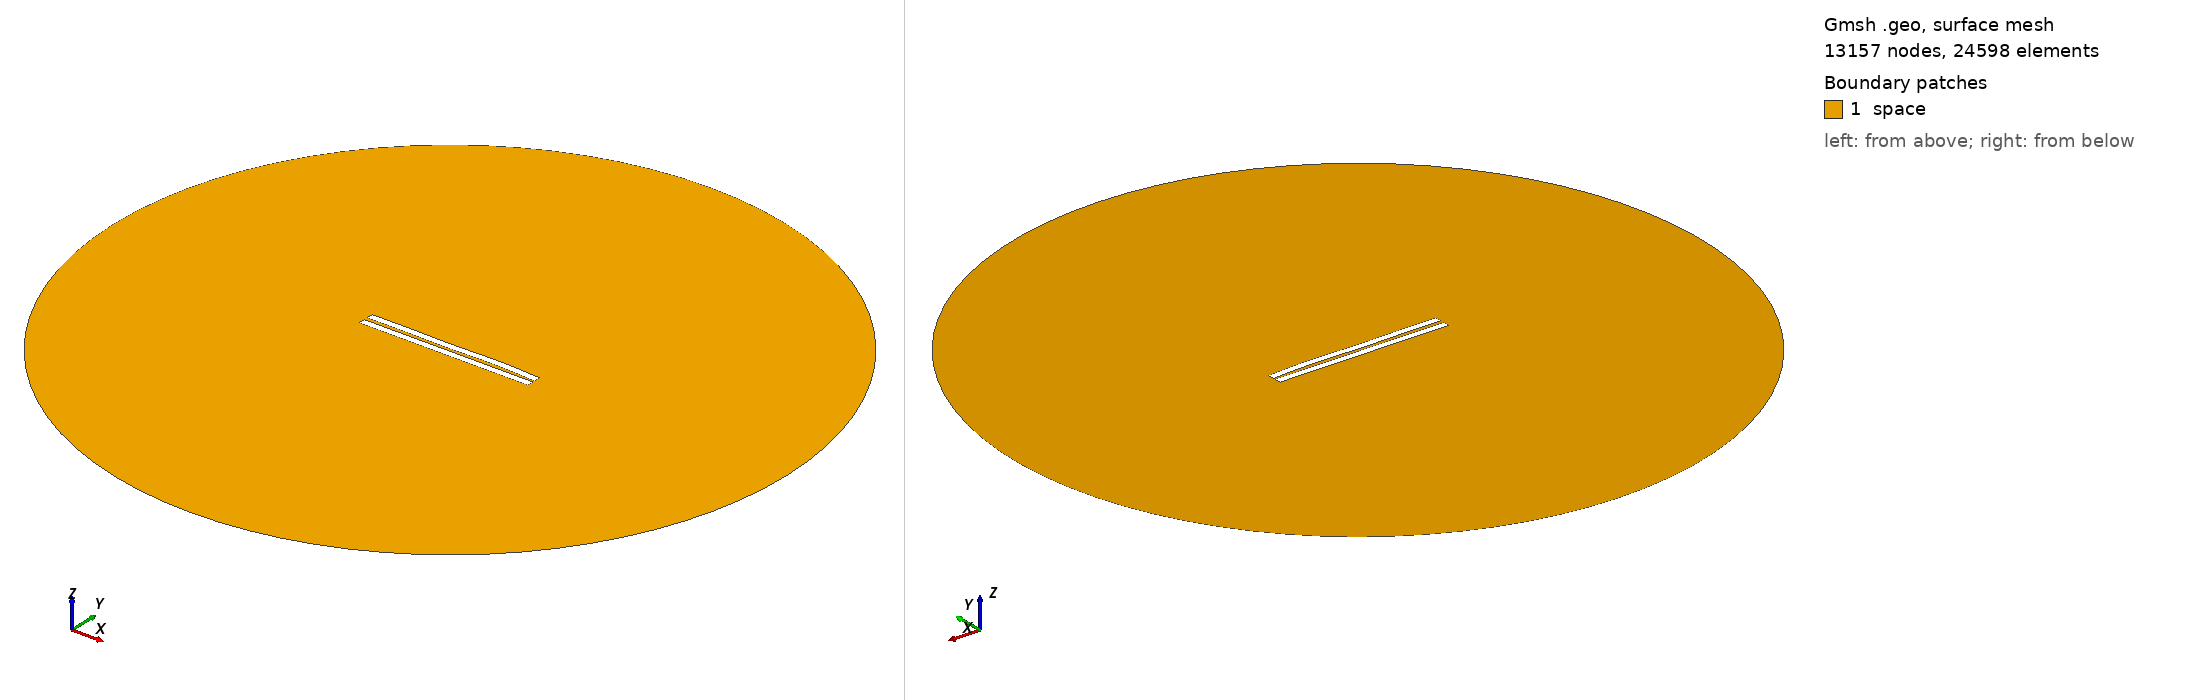

Gmsh geometry script, surface-meshed: 13157 nodes, 24598 surface elements. Boundary patches (legend numbers): 1 space. Left view from above one corner, right view from below the opposite corner. Legend entries are the model's physical surfaces. The drawing asked Gmsh for element sizes between 1% and 20% of the model's largest extent; the script's own settings can give other sizes.

=== 1955.geo (drawn) ===
//---------------------------------------
// Geometry kernel
//---------------------------------------

SetFactory("OpenCASCADE");



//---------------------------------------
// Parameters of the geometry
//---------------------------------------

// Overetch of the upper plate
overetch = 0.0;

// Distance between the plates
distance = 2.25;

// Discretization over the x axis (for the deformation)
nx = 50; 

// Length of the plate
L = 100 - overetch; 

// Number of modes
n = 4; 

// 1st mode coefficient
coeff(1) = -0.15;
beta(1) = 0.596864 * 3.1415926535 / L;

// 2nd mode coefficient
coeff(2) = 0.07499999999999998;
beta(2) = 1.49418 * 3.1415926535 / L;

// 3rd mode coefficient
coeff(3) = -0.15;
beta(3) = 2.50025 * 3.1415926535 / L;

// 4th mode coefficient
coeff(4) = 0.15;
beta(4) = 3.49999 * 3.1415926535 / L;



//---------------------------------------
// Upper plate (deformed rectangle)
//---------------------------------------

// Coordiantes of the upper plate
xmin = -50;
xmax = 50 - overetch;

// Height of the upper plate
yheight = 4 - 2 * overetch;

// Indexes of the points
UpperID[] = {};
LowerID[] = {};
LeftID[] = {};
RightID[] = {};

// Point index
p = 1;

// Horizontal edges
For i In {1:nx}
    x = xmin + (i-1)*(xmax - xmin)/(nx-1);

    y_bottom = distance / 2 + overetch;
    For j In {1:n}
        C = (Cosh(beta(j)*L) + Cos(beta(j)*L)) / (Sinh(beta(j)*L) + Sin(beta(j)*L));
        y_bottom  = y_bottom + coeff(j) * (Cosh(beta(j)*(x+50)) - Cos(beta(j)*(x+50)) - C * (Sinh(beta(j)*(x+50)) - Sin(beta(j)*(x+50))));
    EndFor

    y_top = y_bottom + yheight;

    Point(p) = {x, y_top, 0, 1.0};
    UpperID[i] = p;
    p = p + 1;

    Point(p) = {x, y_bottom, 0, 1.0};
    LowerID[i] = p;
    p = p + 1;
EndFor

// Create point lists
UpperPts[] = {}; LowerPts[] = {};
For i In {1:nx}
  UpperPts[] += {UpperID[i]};
  LowerPts[] += {LowerID[i]};
EndFor

// Build splines
Spline(1) = {UpperPts[]};
Spline(2) = {LowerPts[]};
Line(3) = {LowerPts[nx-1], UpperPts[nx-1]};
Line(4) = {LowerPts[0], UpperPts[0]};

// Build the plane surface
Curve Loop(1) = {2, 3, -1, -4};
Plane Surface(1) = {1};



//---------------------------------------
// Lower plate (rectangle)
//---------------------------------------

// Vertices
Point(1001) = {-50, -1, 0, 1.0};
Point(1002) = { 50, -1, 0, 1.0};
Point(1003) = { 50,  -5, 0, 1.0};
Point(1004) = {-50,  -5, 0, 1.0};

// Edges
Line(5) = {1001, 1002};
Line(6) = {1002, 1003};
Line(7) = {1003, 1004};
Line(8) = {1004, 1001};

// Plane surface
Line Loop(2) = {5, 6, 7, 8};
Plane Surface(2) = {2}; 



//---------------------------------------
// Outer (fictious) boundary
//---------------------------------------

// Points
Point(1005) = {0, 0, 0};       // Center
Point(1006) = {200, 0, 0};     // Start point
Point(1007) = {0, 200, 0};     // 90 degrees
Point(1008) = {-200, 0, 0};    // 180 degrees
Point(1009) = {0, -200, 0};    // 270 degrees

// Circle arcs (each needs start, center, end)
Circle(9) = {1006, 1005, 1007};
Circle(10) = {1007, 1005, 1008};
Circle(11) = {1008, 1005, 1009};
Circle(12) = {1009, 1005, 1006};

// Plane surface for the entire domain
Curve Loop(3) = {9, 10, 11, 12};
Surface(3) = {3};

// Subtract the plates from the whole domain to obtain the actual domain where we want to solve the equations
BooleanDifference{ Surface{3}; Delete; }{ Surface{1}; Surface{2}; Delete; }




//---------------------------------------
// Transfinite Lines/Curves
//---------------------------------------

// Set the number of points on the boundaries
r = 7;

// Plates
Transfinite Curve {1, 2} = 50*r Using Progression 1;
Transfinite Curve {3, 4} = 2*r Using Progression 1;
Transfinite Line {5, 7} = 50*r Using Progression 1;
Transfinite Line {6, 8} = 2*r Using Progression 1;

// Outer boundary
Transfinite Line {9, 10, 11, 12} = 20 Using Progression 1;



//---------------------------------------
// Physical groups
//---------------------------------------                

// Physical curves (boundaries)
Physical Line("force_segment", 10) = {2};
Physical Line("upper_plate", 11) = {1, 3, 4};
Physical Line("lower_plate", 12) = {5, 6, 7, 8};
Physical Line("boundary", 20) = {9, 10, 11, 12};

// Physical Surfaces
Physical Surface("space", 30) = {3};



//---------------------------------------
// 6. Generate the Mesh
//---------------------------------------

// 2D mesh generation
Mesh 2;
